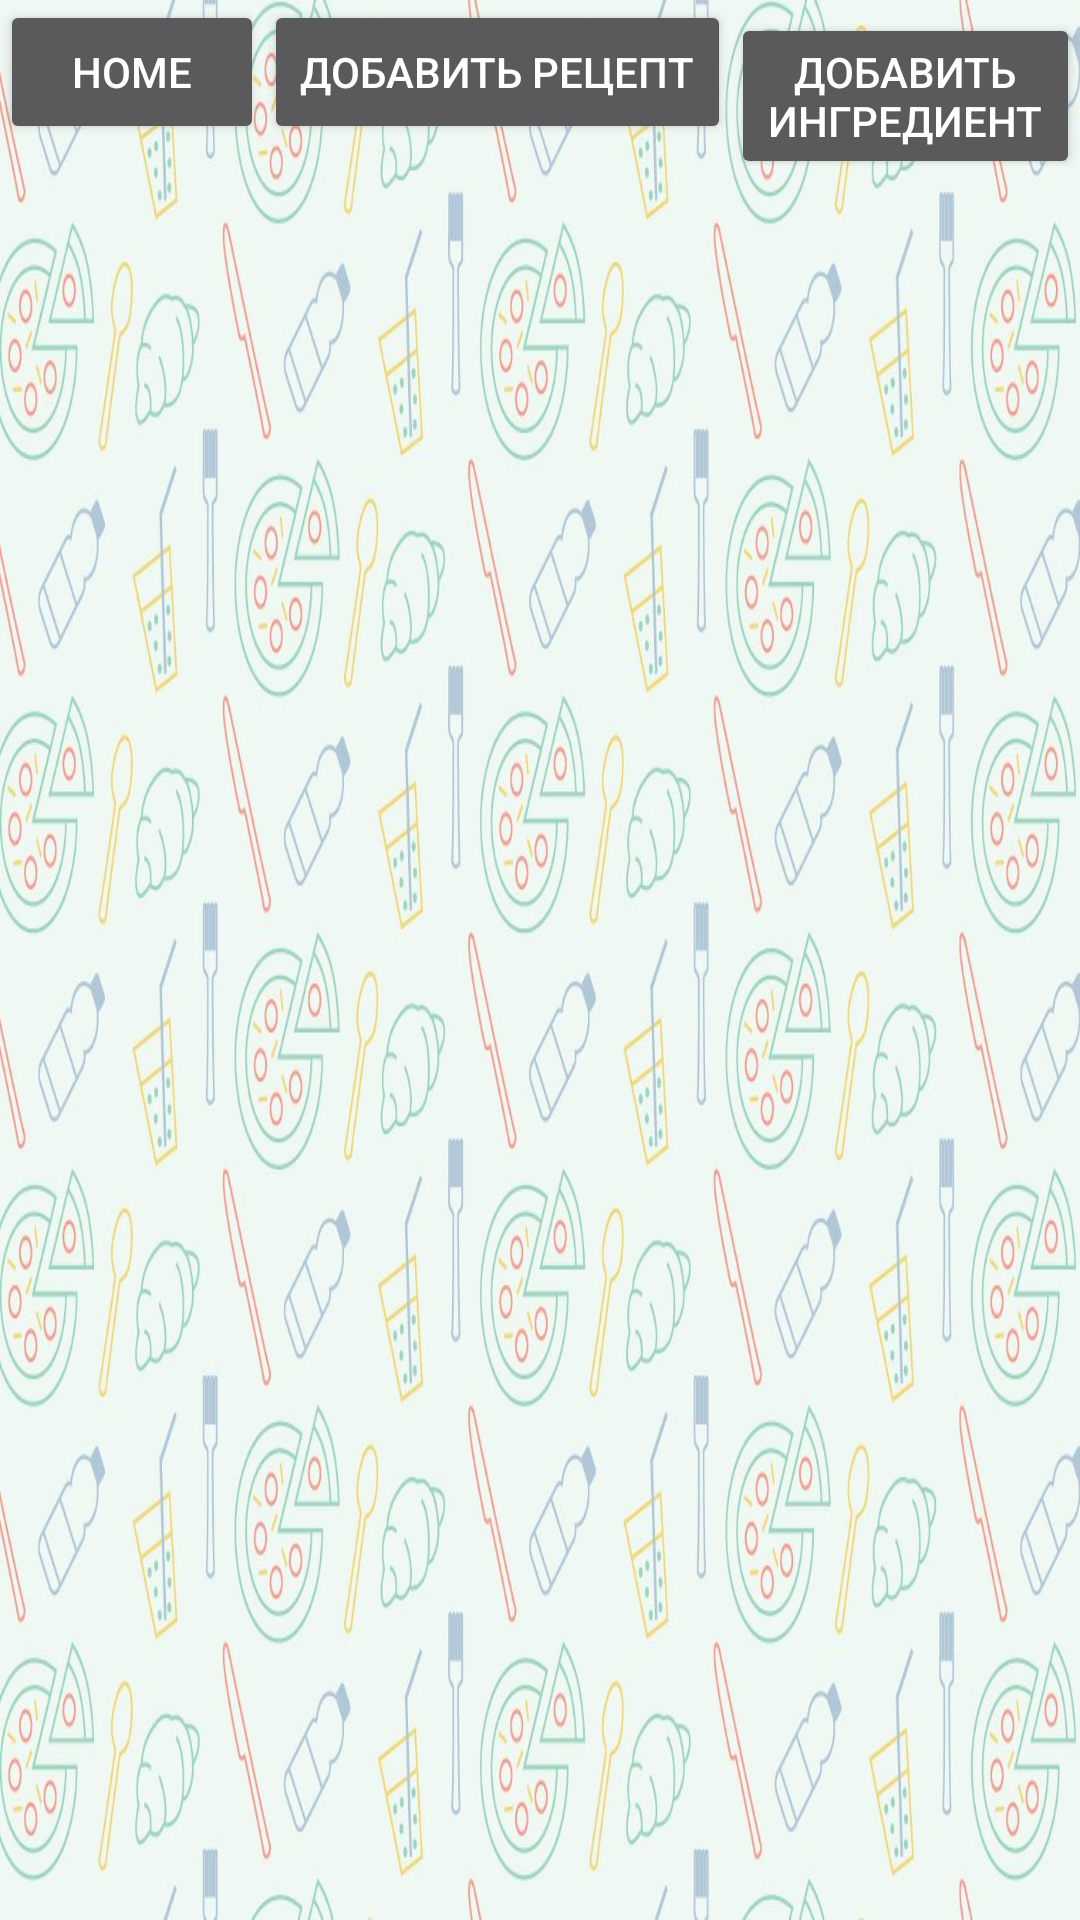

The Android layout XML behind this screen, and the referenced resources:
<!-- AndroidManifest.xml: application theme Theme.AppCompat.NoActionBar -->
<!-- res/layout/list_of_variants_fragment.xml -->
<?xml version="1.0" encoding="utf-8"?>
<LinearLayout
    xmlns:android="http://schemas.android.com/apk/res/android"
    android:layout_width="match_parent"
    android:layout_height="match_parent"
    android:orientation="vertical"
    android:background="@drawable/phon2">
    <LinearLayout
        android:layout_width="wrap_content"
        android:orientation="horizontal"
        android:layout_height="wrap_content">
        <Button
            android:id="@+id/homeButton"
            android:layout_width="wrap_content"
            android:layout_height="wrap_content"
            android:text="home"/>
        <Button
            android:id="@+id/addProduct"
            android:layout_width="wrap_content"
            android:layout_height="wrap_content"
            android:text="Добавить рецепт"/>
        <Button
            android:id="@+id/addIngredient"
            android:layout_width="wrap_content"
            android:layout_height="wrap_content"
            android:text="Добавить ингредиент"/>
    </LinearLayout>

    <ScrollView
        android:scrollbars="none"
        android:orientation="vertical"
        android:layout_width="wrap_content"
        android:layout_height="wrap_content">
        <LinearLayout
            android:layout_width="wrap_content"
            android:layout_height="wrap_content"
            android:orientation="vertical"
            android:id="@+id/list"></LinearLayout>
    </ScrollView>

</LinearLayout>
<!-- resources referenced by this layout -->
<resources>
  <!-- drawable phon2: jpg bitmap (drawable, 180252 bytes) -->
</resources>
